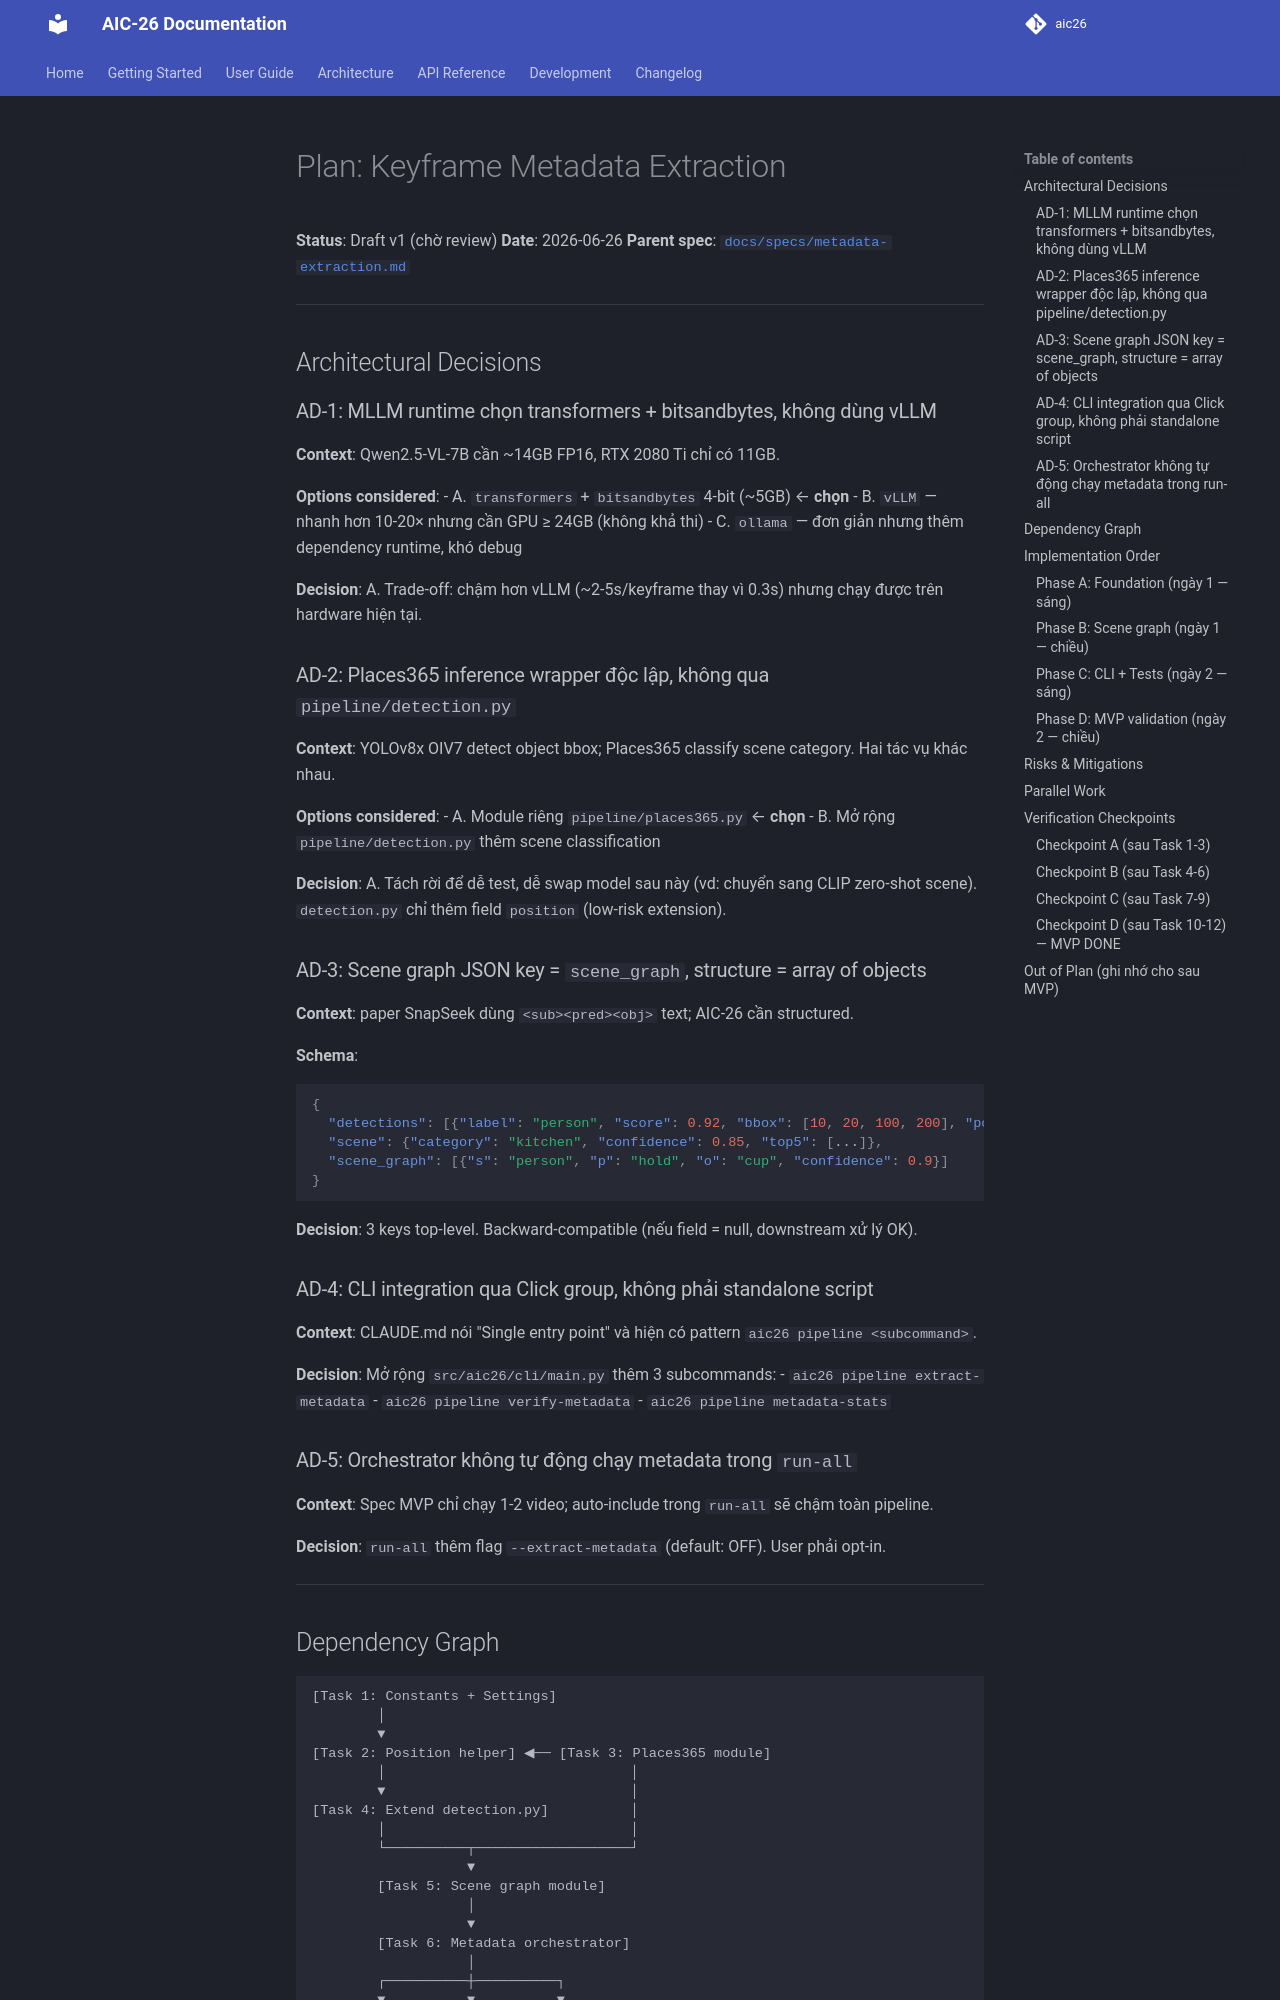

repository: huudangg0204/Video-Retrieval-system · page: plans/metadata-extraction/index.html · generator: mkdocs

# Plan: Keyframe Metadata Extraction

**Status**: Draft v1 (chờ review)
**Date**: 2026-06-26
**Parent spec**: [`docs/specs/metadata-extraction.md`](../specs/metadata-extraction.md)

---

## Architectural Decisions

### AD-1: MLLM runtime chọn transformers + bitsandbytes, không dùng vLLM

**Context**: Qwen2.5-VL-7B cần ~14GB FP16, RTX 2080 Ti chỉ có 11GB.

**Options considered**:
- A. `transformers` + `bitsandbytes` 4-bit (~5GB) ← **chọn**
- B. `vLLM` — nhanh hơn 10-20× nhưng cần GPU ≥ 24GB (không khả thi)
- C. `ollama` — đơn giản nhưng thêm dependency runtime, khó debug

**Decision**: A. Trade-off: chậm hơn vLLM (~2-5s/keyframe thay vì 0.3s) nhưng chạy được trên hardware hiện tại.

### AD-2: Places365 inference wrapper độc lập, không qua `pipeline/detection.py`

**Context**: YOLOv8x OIV7 detect object bbox; Places365 classify scene category. Hai tác vụ khác nhau.

**Options considered**:
- A. Module riêng `pipeline/places365.py` ← **chọn**
- B. Mở rộng `pipeline/detection.py` thêm scene classification

**Decision**: A. Tách rời để dễ test, dễ swap model sau này (vd: chuyển sang CLIP zero-shot scene). `detection.py` chỉ thêm field `position` (low-risk extension).

### AD-3: Scene graph JSON key = `scene_graph`, structure = array of objects

**Context**: paper SnapSeek dùng `<sub><pred><obj>` text; AIC-26 cần structured.

**Schema**:
```json
{
  "detections": [{"label": "person", "score": 0.92, "bbox": [10, 20, 100, 200], "position": "top-left"}],
  "scene": {"category": "kitchen", "confidence": 0.85, "top5": [...]},
  "scene_graph": [{"s": "person", "p": "hold", "o": "cup", "confidence": 0.9}]
}
```

**Decision**: 3 keys top-level. Backward-compatible (nếu field = null, downstream xử lý OK).

### AD-4: CLI integration qua Click group, không phải standalone script

**Context**: CLAUDE.md nói "Single entry point" và hiện có pattern `aic26 pipeline <subcommand>`.

**Decision**: Mở rộng `src/aic26/cli/main.py` thêm 3 subcommands:
- `aic26 pipeline extract-metadata`
- `aic26 pipeline verify-metadata`
- `aic26 pipeline metadata-stats`

### AD-5: Orchestrator không tự động chạy metadata trong `run-all`

**Context**: Spec MVP chỉ chạy 1-2 video; auto-include trong `run-all` sẽ chậm toàn pipeline.

**Decision**: `run-all` thêm flag `--extract-metadata` (default: OFF). User phải opt-in.

---
